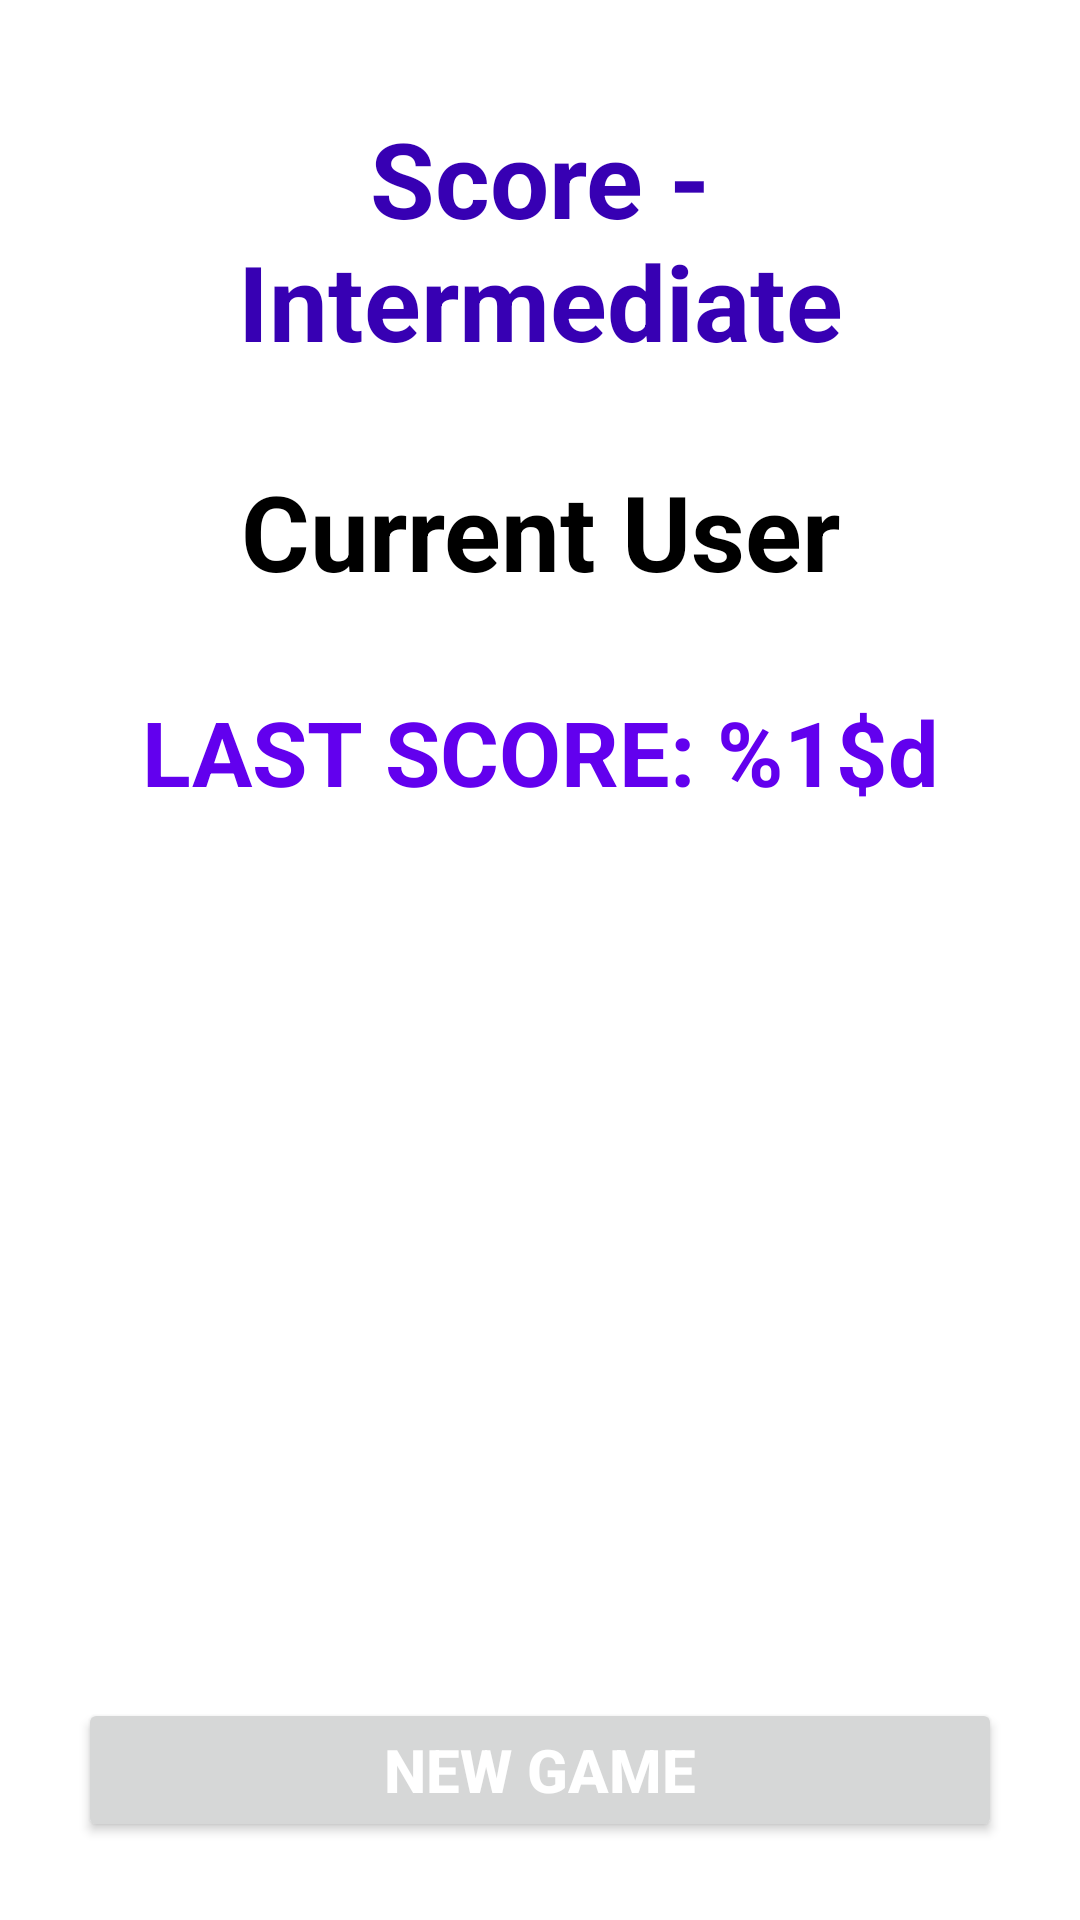

Here is an Android app screen rendered from its layout file. Give the layout XML and the strings, colors and styles it references.
<!-- AndroidManifest.xml: application theme Theme.MyMathQuizFannyFreyre -->
<!-- res/layout/intermediate_score.xml -->
<?xml version="1.0" encoding="utf-8"?>
<androidx.constraintlayout.widget.ConstraintLayout
    xmlns:android="http://schemas.android.com/apk/res/android"
    xmlns:app="http://schemas.android.com/apk/res-auto"
    xmlns:tools="http://schemas.android.com/tools"
    android:id="@+id/interScoreLayout"
    android:layout_width="match_parent"
    android:layout_height="match_parent"
    tools:context=".IntermediateScore">

    <RelativeLayout
        android:layout_width="match_parent"
        android:layout_height="match_parent"
        android:layout_marginStart="10dp"
        android:layout_marginTop="10dp"
        android:layout_marginEnd="10dp"
        android:layout_marginBottom="10dp"
        android:padding="16dp"
        app:layout_constraintBottom_toBottomOf="parent"
        app:layout_constraintEnd_toEndOf="parent"
        app:layout_constraintStart_toStartOf="parent"
        app:layout_constraintTop_toTopOf="parent">

        <TextView
            android:id="@+id/txtinter_score"
            android:layout_width="match_parent"
            android:layout_height="wrap_content"
            android:paddingTop="10dp"
            android:paddingBottom="10dp"
            android:text="@string/score_intermediate"
            android:textAlignment="center"
            android:textColor="@color/purple_700"
            android:textSize="35sp"
            android:textStyle="bold" />

        <TextView
            android:id="@+id/tv_currentuser"
            android:layout_width="match_parent"
            android:layout_height="wrap_content"
            android:layout_below="@+id/txtinter_score"
            android:layout_marginTop="20dp"
            android:gravity="center"
            android:text="@string/current_user"
            android:textColor="@color/black"
            android:textSize="35sp"
            android:textStyle="bold" />

        <TextView
            android:id="@+id/tv_interscore"
            android:layout_width="match_parent"
            android:layout_height="wrap_content"
            android:layout_below="@+id/tv_currentuser"
            android:layout_marginTop="30dp"
            android:gravity="center"
            android:text="@string/last_score"
            android:textColor="@color/purple_500"
            android:textSize="30sp"
            android:textStyle="bold" />

        <TextView
            android:id="@+id/tv_topfive"
            android:layout_width="match_parent"
            android:layout_height="wrap_content"
            android:layout_below="@id/tv_interscore"
            android:layout_marginTop="50dp"
            android:gravity="center"
            android:paddingTop="30dp"
            android:text=""
            android:textColor="@color/purple_200" />

        <Button
            android:id="@+id/btnNewGame"
            android:layout_width="match_parent"
            android:layout_height="wrap_content"
            android:layout_alignParentBottom="true"
            android:text="@string/new_game"
            android:textColor="@color/white"
            android:textSize="20sp"
            android:textStyle="bold" />

    </RelativeLayout>

</androidx.constraintlayout.widget.ConstraintLayout>
<!-- resources referenced by this layout -->
<resources>
  <string name="current_user">Current User</string>
  <string name="last_score">LAST SCORE: %1$d</string>
  <string name="new_game">New Game</string>
  <string name="score_intermediate">Score - Intermediate</string>
  <style name="Theme.MyMathQuizFannyFreyre" parent="Theme.MaterialComponents.DayNight.DarkActionBar">
          
          <item name="colorPrimary">@color/purple_500</item>
          <item name="colorPrimaryVariant">@color/purple_700</item>
          <item name="colorOnPrimary">@color/white</item>
          
          <item name="colorSecondary">@color/teal_200</item>
          <item name="colorSecondaryVariant">@color/teal_700</item>
          <item name="colorOnSecondary">@color/black</item>
          
          <item name="android:statusBarColor" tools:targetApi="l">?attr/colorPrimaryVariant</item>
          
      </style>
  <!-- not gathered from this repository: default colours our renderer supplied (Android Studio template values) -->
  <color name="purple_200">#FFBB86FC</color>
  <color name="purple_500">#FF6200EE</color>
  <color name="purple_700">#FF3700B3</color>
  <color name="teal_200">#FF03DAC5</color>
  <color name="teal_700">#FF018786</color>
  <color name="black">#FF000000</color>
  <color name="white">#FFFFFFFF</color>
</resources>
